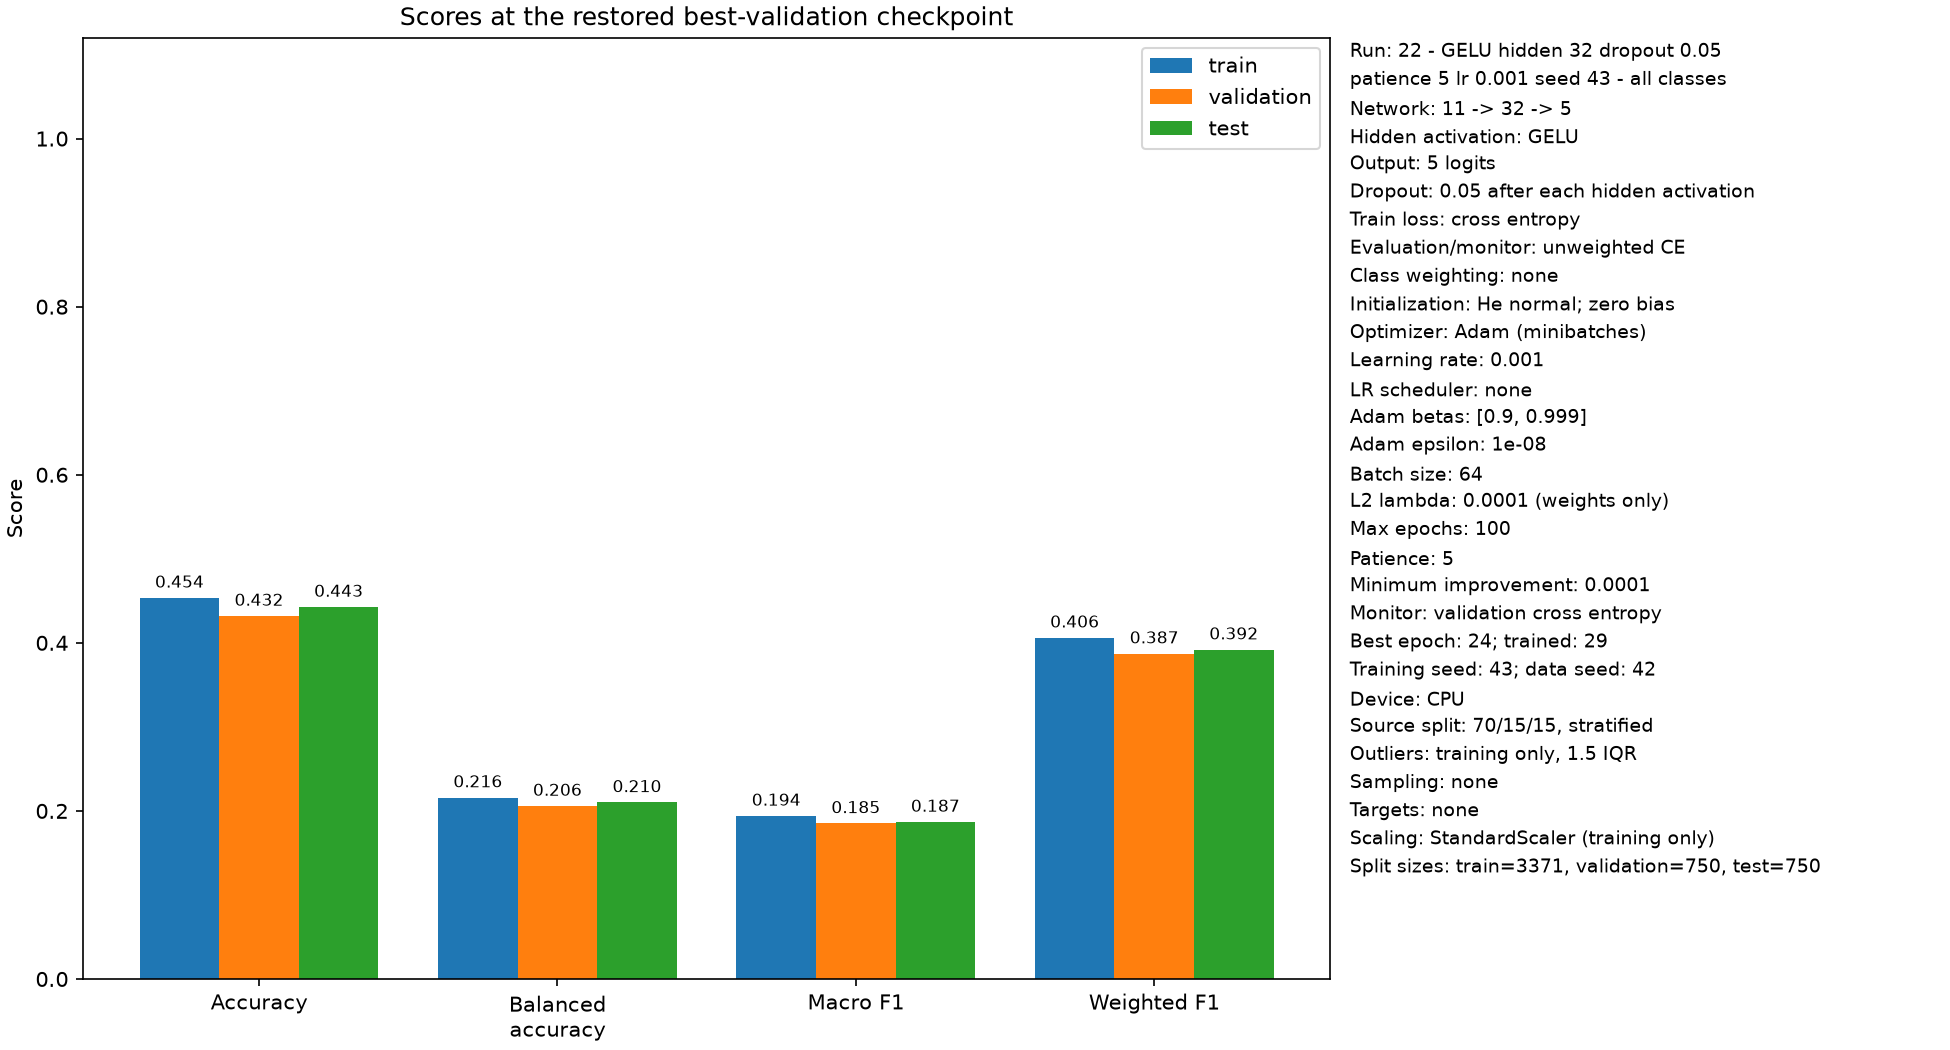

The data file committed next to this chart (first rows):
split, cross_entropy, accuracy, balanced_accuracy, macro_f1, weighted_f1, n_samples
train, 1.143, 0.4536, 0.216, 0.1941, 0.4061, 3371
validation, 1.172, 0.432, 0.2059, 0.1852, 0.3872, 750.0
test, 1.183, 0.4427, 0.2102, 0.1869, 0.3919, 750.0
